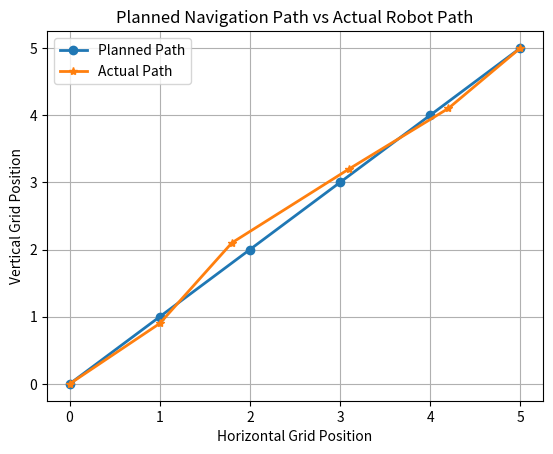
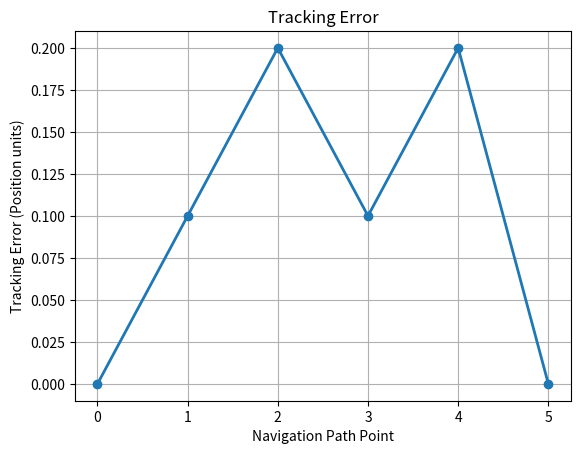
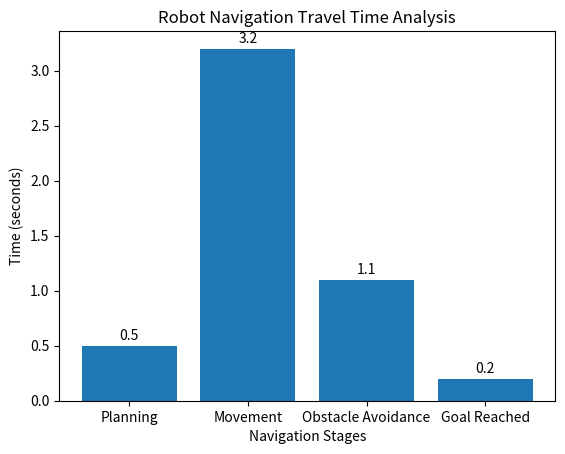

Write Python code to recreate these figures, in order.
import pandas as pd
import matplotlib.pyplot as plt

#Planned vs Actual Path:
planned_x = [0,1,2,3,4,5]
planned_y = [0,1,2,3,4,5]

actual_x = [0,1,1.8,3.1,4.2,5]
actual_y = [0,0.9,2.1,3.2,4.1,5]

plt.title("Planned Navigation Path vs Actual Robot Path")
plt.plot(planned_x, planned_y, marker='o',linewidth=2, label="Planned Path")
plt.plot(actual_x, actual_y, marker='*',linewidth=2, label="Actual Path")
plt.xlabel("Horizontal Grid Position")
plt.ylabel("Vertical Grid Position")
plt.legend()
plt.grid(True)
plt.show()


#Tracking Error:
actual_path = [0,0.9,1.8,3.1,4.2,5]

tracking_error = []

for planned, actual in zip(planned_x, actual_path):
    error = abs(planned - actual)
    tracking_error.append(error)

print("Tracking Errors:")

for i, error in enumerate(tracking_error):
    print(f"Point {i}: {error:.2f}")

plt.title("Tracking Error")
plt.plot(tracking_error, marker='o', linewidth=2)
plt.xlabel("Navigation Path Point")
plt.ylabel("Tracking Error (Position units)")
plt.grid(True)
plt.show()


#Travel Time Analysis:
navigation_stages = ['Planning', 'Movement', 'Obstacle Avoidance', 'Goal Reached']
travel_times = [0.5,3.2,1.1,0.2]

plt.title("Robot Navigation Travel Time Analysis")
plt.bar(navigation_stages, travel_times)
plt.xlabel("Navigation Stages")
plt.ylabel("Time (seconds)")

for i, value in enumerate(travel_times):
    plt.text(i, value + 0.05, str(value), ha='center')

plt.show()


#System Evaluation:
evaluation_data = {
    'Metric': ['Path Length', 'Dijkstra Runtime', 'A* Runtime', 'Dijkstra Nodes Explored', 'A* Nodes Explored'],
    'Values': [19, 0.0014338999753817916, 0.0009506999631412327, 97, 96]
}

results = pd.DataFrame(evaluation_data)

print("\nSYSTEM PERFORMANCE EVALUATION\n")
print(results.to_string(index=False))

#An entire summary of sensors, perception, occupancy grid, Dijkstra/A*, and PID control
